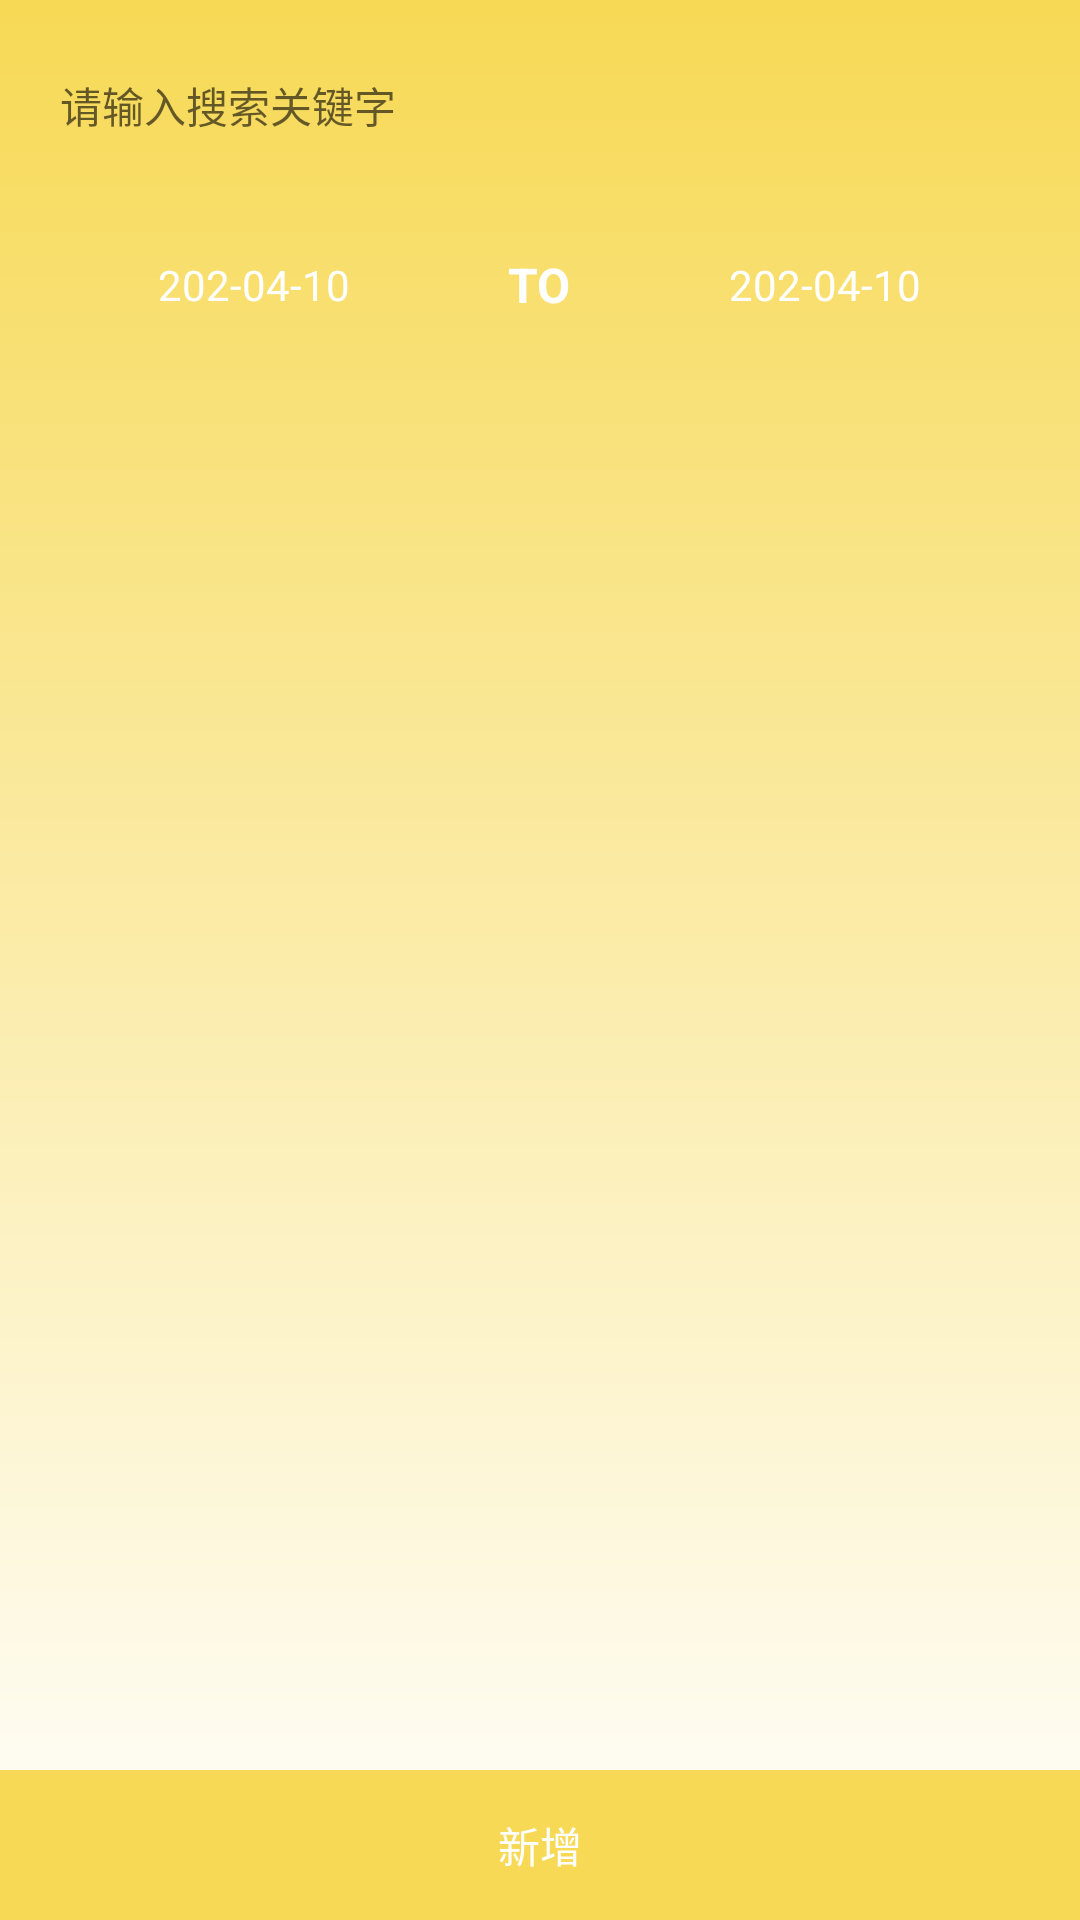

Layout XML and referenced resources for this Android screen:
<!-- AndroidManifest.xml: application theme Theme.JiZhangAPP -->
<!-- res/layout/fragment_bill.xml -->
<?xml version="1.0" encoding="utf-8"?>
<LinearLayout xmlns:android="http://schemas.android.com/apk/res/android"
    xmlns:app="http://schemas.android.com/apk/res-auto"
    android:layout_width="match_parent"
    android:layout_height="match_parent"
    android:background="@drawable/shape_bg"
    android:orientation="vertical">

    <EditText
        android:id="@+id/et_search"
        android:layout_width="match_parent"
        android:layout_height="50dp"
        android:layout_margin="10dp"
        android:background="@drawable/shape_mb_white_10"
        android:hint="请输入搜索关键字"
        android:paddingHorizontal="10dp"
        android:textSize="14dp" />

    <LinearLayout
        android:layout_width="match_parent"
        android:layout_height="wrap_content"
        android:layout_marginHorizontal="10dp"
        android:gravity="center_vertical">

        <TextView
            android:id="@+id/tv_start"
            android:layout_width="0dp"
            android:layout_height="50dp"
            android:layout_weight="1"
            android:background="@drawable/shape_mb_white_10"
            android:gravity="center"
            android:text="202-04-10"
            android:textColor="@color/white" />

        <TextView
            android:layout_width="wrap_content"
            android:layout_height="wrap_content"
            android:paddingHorizontal="10dp"
            android:text="TO"
            android:textColor="@color/white"
            android:textSize="16dp"
            android:textStyle="bold" />

        <TextView
            android:id="@+id/tv_end"
            android:layout_width="0dp"
            android:layout_height="50dp"
            android:layout_weight="1"
            android:background="@drawable/shape_mb_white_10"
            android:gravity="center"
            android:text="202-04-10"
            android:textColor="@color/white" />
    </LinearLayout>

    <androidx.recyclerview.widget.RecyclerView
        android:id="@+id/rv_record"
        android:layout_width="match_parent"
        android:layout_height="0dp"
        android:layout_weight="1"
        android:orientation="vertical"
        app:layoutManager="androidx.recyclerview.widget.LinearLayoutManager" />
    <TextView
        android:id="@+id/tv_empty"
        android:layout_width="match_parent"
        android:layout_height="50dp"
        android:layout_marginTop="1dp"
        android:background="@color/colorPrimary"
        android:gravity="center"
        android:text="新增"
        android:textColor="@color/white" />
</LinearLayout>
<!-- resources referenced by this layout -->
<resources>
  <color name="colorPrimary">#F7D955</color>
  <color name="white">#FFFFFFFF</color>
  <!-- drawable shape_bg (drawable-v24) -->
  <?xml version="1.0" encoding="utf-8"?>
  <shape xmlns:android="http://schemas.android.com/apk/res/android">
      <gradient
          android:angle="270"
          android:endColor="@color/white"
          android:startColor="@color/colorPrimary" />
  </shape>
  <style name="Theme.JiZhangAPP" parent="Theme.MaterialComponents.DayNight.NoActionBar">
          
          <item name="colorPrimary">@color/purple_500</item>
          <item name="colorPrimaryVariant">@color/purple_700</item>
          <item name="colorOnPrimary">@color/white</item>
          
          <item name="colorSecondary">@color/teal_200</item>
          <item name="colorSecondaryVariant">@color/teal_700</item>
          <item name="colorOnSecondary">@color/black</item>
          
          <item name="android:statusBarColor">@color/colorPrimary</item>
          
      </style>
  <color name="purple_500">#FF6200EE</color>
  <color name="purple_700">#FF3700B3</color>
  <color name="teal_200">#FF03DAC5</color>
  <color name="teal_700">#FF018786</color>
  <color name="black">#FF000000</color>
</resources>
